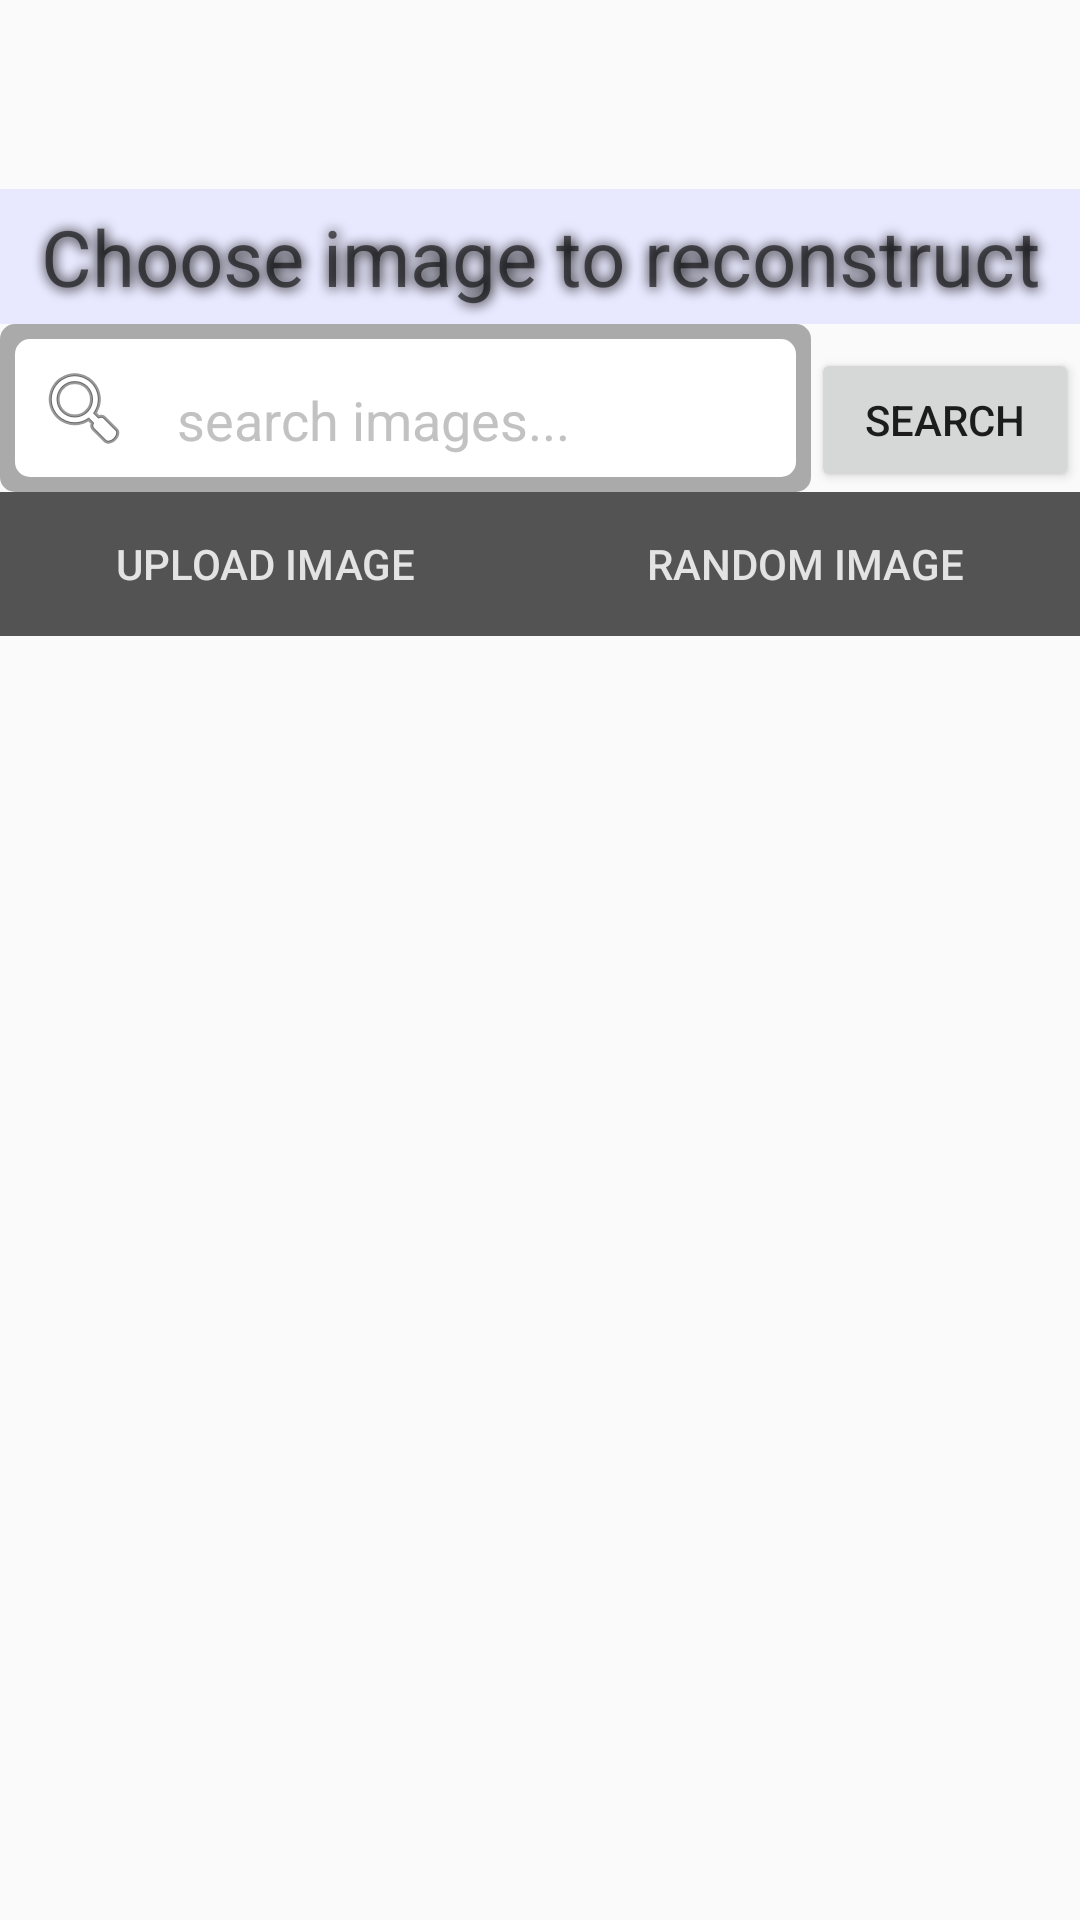

Produce the Android XML layout that renders to this screen, including the resource entries it uses.
<!-- AndroidManifest.xml: application theme AppTheme -->
<!-- res/layout/main.xml -->
<?xml version="1.0" encoding="utf-8"?>
<LinearLayout
	xmlns:android="http://schemas.android.com/apk/res/android"
	android:layout_height="match_parent"
	android:layout_width="match_parent"
	android:orientation="vertical">

	<android.support.v7.widget.Toolbar
		android:layout_width="match_parent"
		android:layout_height="63dp"
		android:id="@+id/toolbar">

		

	</android.support.v7.widget.Toolbar>

	<LinearLayout
		android:layout_width="wrap_content"
		android:layout_height="wrap_content"
		android:gravity="center_vertical|center_horizontal"
		android:orientation="vertical">

		<TextView
			android:layout_width="match_parent"
			android:layout_height="match_parent"
			android:textAppearance="?android:attr/textAppearanceMedium"
			android:layout_centerHorizontal="true"
			android:layout_gravity="center_vertical|center_horizontal"
			android:textSize="26sp"
			android:padding="5dp"
			android:text="Choose image to reconstruct"
			android:layout_weight=".20"
			android:background="#E7E7E7FF"
			android:shadowColor="#000000"
			android:gravity="center_horizontal"
			android:shadowDx="1.0"
			android:shadowDy="1.0"
			android:shadowRadius="10"
			android:alpha="1"/>

		<LinearLayout
			android:layout_height="wrap_content"
			android:layout_width="match_parent"
			android:orientation="horizontal">

			<EditText
				android:inputType="textAutoComplete|textLongMessage"
				android:layout_width="wrap_content"
				android:ems="10"
				android:layout_height="wrap_content"
				android:lines="1"
				android:drawableLeft="@android:drawable/ic_menu_search"
				android:drawablePadding="15dp"
				android:gravity="bottom|left"
				android:textColor="#000000"
				android:singleLine="true"
				android:background="@drawable/bg_search"
				android:id="@+id/imageQueryEditText"
				android:hint="search images..."
				android:padding="12dp"
				android:typeface="sans"
				android:layout_gravity="left"
				android:layout_weight="1.0"
				android:textColorHint="#C2C2C2"/>

			<Button
				style="?android:attr/buttonStyleSmall"
				android:layout_height="wrap_content"
				android:layout_width="wrap_content"
				android:text="Search"
				android:layout_gravity="bottom|right"
				android:layout_weight=".2"
				android:id="@+id/searchBtn"/>

		</LinearLayout>

		<RelativeLayout
			android:layout_height="wrap_content"
			android:layout_width="wrap_content"
			android:layout_gravity="center_vertical|center_horizontal">

			<LinearLayout
				android:layout_height="wrap_content"
				android:layout_width="match_parent"
				android:orientation="horizontal"
				android:background="@color/text_color_black"
				android:layout_gravity="top|center_horizontal">

				<Button
					style="?android:attr/buttonBarButtonStyle"
					android:layout_height="wrap_content"
					android:layout_width="wrap_content"
					android:text="Upload Image"
					android:layout_weight=".45"
					android:gravity="center_vertical|center_horizontal"
					android:textColor="@color/text_color_white"
					android:id="@+id/uploadImgBtn"/>

				<Button
					style="?android:attr/buttonBarButtonStyle"
					android:layout_height="wrap_content"
					android:layout_width="wrap_content"
					android:text="Random Image"
					android:layout_weight=".45"
					android:gravity="center_vertical|center_horizontal"
					android:textColor="@color/text_color_white"
					android:id="@+id/randomImgBtn"/>

			</LinearLayout>

		</RelativeLayout>

	</LinearLayout>

	<FrameLayout
		android:layout_height="match_parent"
		android:layout_width="match_parent"
		android:id="@+id/imageViewFragmentFrame"
		android:layout_margin="6dp"/>

</LinearLayout>
<!-- resources referenced by this layout -->
<resources>
  <color name="text_color_black">#535353</color>
  <color name="text_color_white">#E3E3E3</color>
  <!-- drawable bg_search (drawable) -->
  <?xml version="1.0" encoding="utf-8"?>
  <layer-list xmlns:android="http://schemas.android.com/apk/res/android">
  	<item>
  		<shape android:shape="rectangle">
  			<solid android:color="@android:color/darker_gray" />
  			<corners android:radius="5dp" />
  		</shape>
      </item>
  
  	<item
  		android:top="5dp"
  		android:bottom="5dp"
  		android:left="5dp"
  		android:right="5dp">
  		<shape android:shape="rectangle">
  			<solid android:color="@android:color/white" />
  			<corners android:radius="5dp" />
  		</shape>
  	</item>
  </layer-list>
  <style name="AppTheme" parent="Theme.AppCompat.Light">
  		<item name="windowActionBar">false</item>
  		</style>
</resources>
